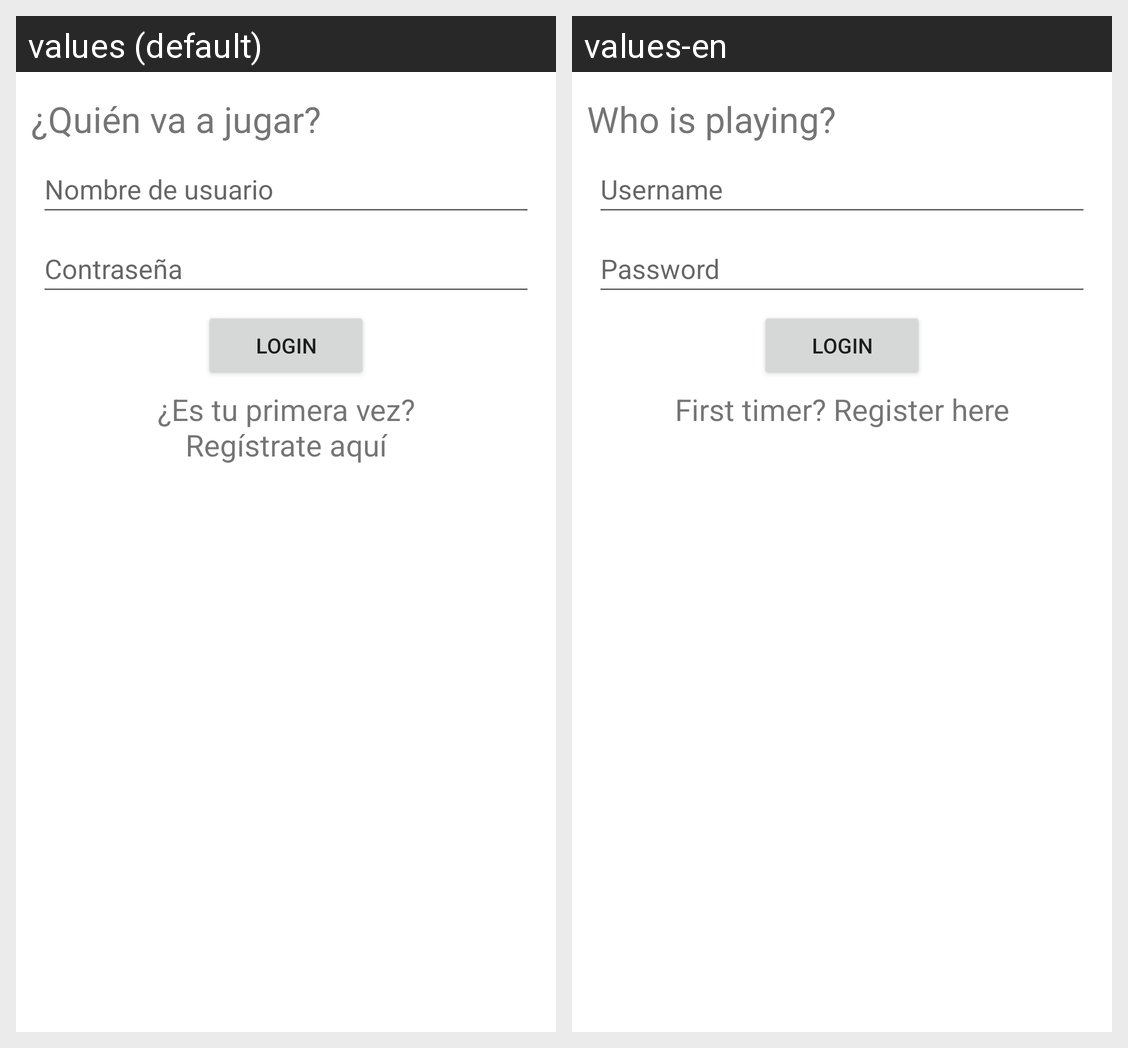

Strings drawn on this Android screen and how each of the app's shown locales translates them:
Android screen res/layout/dialogo_login.xml rendered under 2 locales, left to right: values (default), values-en. Device: Nexus 5 (rendered at 1080×1920; each locale shown at half size, 540×960, under a caption strip naming it); theme tema_claro.
Strings drawn on this screen, with the default value and each locale's value (text and hints the layout hard-codes, and strings that could not be matched under every locale, appear in the picture but are not listed):

login_titulo
  values: ¿Quién va a jugar?
  values-en: Who is playing?

login_username
  values: Nombre de usuario
  values-en: Username

login_password
  values: Contraseña
  values-en: Password

login_registro
  values: ¿Es tu primera vez?
      Regístrate aquí
  values-en: First timer? Register here
